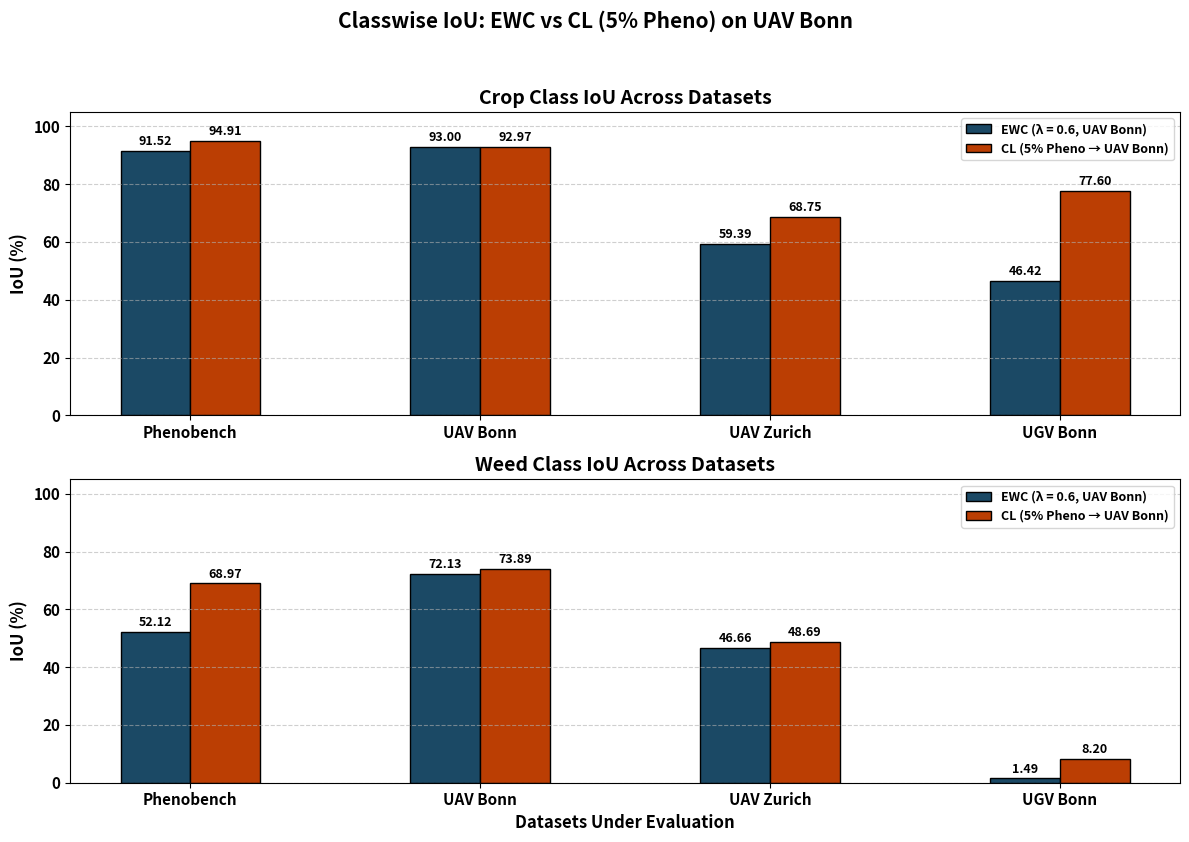
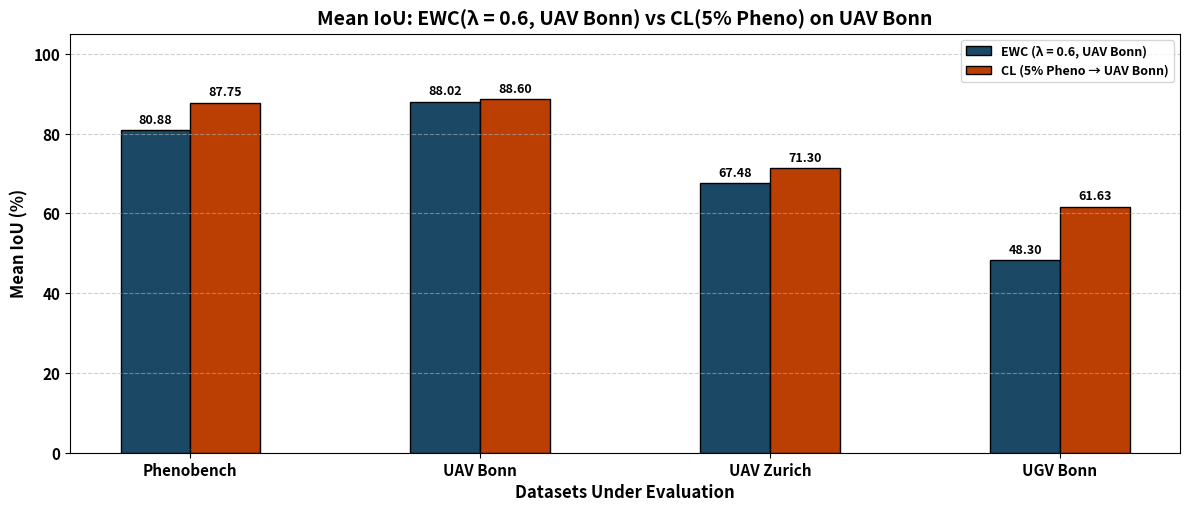

Write Python code to recreate these figures, in order.
import matplotlib.pyplot as plt
import numpy as np

# -----------------------------
# Data (means only, fixed order)
# -----------------------------
datasets = ['Phenobench', 'UAV Bonn', 'UAV Zurich', 'UGV Bonn']
x = np.arange(len(datasets))
bar_width = 0.24  # slim bars for tight pairing

# EWC (λ = 0.6, UAV Bonn)
crop_EWC = [91.52, 93.00, 59.39, 46.42]
weed_EWC = [52.12, 72.13, 46.66, 1.49]
miou_EWC = [80.88, 88.02, 67.48, 48.30]

# CL (5% Pheno → UAV Bonn)
crop_CL = [94.91, 92.97, 68.75, 77.60]
weed_CL = [68.97, 73.89, 48.69, 8.20]
miou_CL = [87.75, 88.60, 71.30, 61.63]

# -----------------------------
# Styling
# -----------------------------
plt.rcParams.update({
    'font.family': 'sans-serif',
    'font.weight': 'bold',
    'axes.labelweight': 'bold',
    'axes.titleweight': 'bold',
    'axes.titlesize': 14,
    'axes.labelsize': 12,
    'xtick.labelsize': 11,
    'ytick.labelsize': 11,
    'legend.fontsize': 9
})

# Colors (clear and distinct)
color_EWC = '#1B4965'  # deep blue
color_CL  = '#BB3E03'  # burnt orange

label_EWC = 'EWC (λ = 0.6, UAV Bonn)'
label_CL  = 'CL (5% Pheno → UAV Bonn)'

def add_labels(ax, bars, means):
    for b, m in zip(bars, means):
        ax.text(b.get_x() + b.get_width()/2, b.get_height() + 1,
                f'{m:.2f}', ha='center', va='bottom',
                fontsize=9, fontweight='bold', clip_on=False)

# -----------------------------
# Figure 1: Classwise IoU (Crop + Weed) — paired bars per dataset
# -----------------------------
fig1, axes = plt.subplots(2, 1, figsize=(12, 9))
fig1.suptitle('Classwise IoU: EWC vs CL (5% Pheno) on UAV Bonn',
              fontsize=15, fontweight='bold')

# Crop IoU
ax = axes[0]
b1 = ax.bar(x - bar_width/2, crop_EWC, bar_width, color=color_EWC, edgecolor='black', label=label_EWC)
b2 = ax.bar(x + bar_width/2, crop_CL,  bar_width, color=color_CL,  edgecolor='black', label=label_CL)
ax.set_title('Crop Class IoU Across Datasets')
ax.set_ylabel('IoU (%)')
ax.set_xticks(x); ax.set_xticklabels(datasets)
ax.set_ylim(0, 105)
ax.grid(axis='y', linestyle='--', alpha=0.6)
ax.legend(loc='upper right', frameon=True)
add_labels(ax, b1, crop_EWC)
add_labels(ax, b2, crop_CL)

# Weed IoU
ax = axes[1]
b1 = ax.bar(x - bar_width/2, weed_EWC, bar_width, color=color_EWC, edgecolor='black', label=label_EWC)
b2 = ax.bar(x + bar_width/2, weed_CL,  bar_width, color=color_CL,  edgecolor='black', label=label_CL)
ax.set_title('Weed Class IoU Across Datasets')
ax.set_ylabel('IoU (%)')
ax.set_xlabel('Datasets Under Evaluation')
ax.set_xticks(x); ax.set_xticklabels(datasets)
ax.set_ylim(0, 105)
ax.grid(axis='y', linestyle='--', alpha=0.6)
ax.legend(loc='upper right', frameon=True)
add_labels(ax, b1, weed_EWC)
add_labels(ax, b2, weed_CL)

# Caption
# fig1.text(0.5, 0.02,
#           'Each dataset shows two bars: left = EWC ( λ = 0.6, UAV Bonn), right = CL (5% Pheno → UAV Bonn)',
#           ha='center', fontsize=12, fontweight='bold')

plt.tight_layout(rect=[0, 0.05, 1, 0.95])
plt.show()

# -----------------------------
# Figure 2: mIoU — paired bars per dataset
# -----------------------------
fig2, ax = plt.subplots(figsize=(12, 5.5))
b1 = ax.bar(x - bar_width/2, miou_EWC, bar_width, color=color_EWC, edgecolor='black', label=label_EWC)
b2 = ax.bar(x + bar_width/2, miou_CL,  bar_width, color=color_CL,  edgecolor='black', label=label_CL)

ax.set_title('Mean IoU: EWC(λ = 0.6, UAV Bonn) vs CL(5% Pheno) on UAV Bonn')
ax.set_ylabel('Mean IoU (%)')
ax.set_xlabel('Datasets Under Evaluation')
ax.set_xticks(x); ax.set_xticklabels(datasets)
ax.set_ylim(0, 105)
ax.grid(axis='y', linestyle='--', alpha=0.6)
ax.legend(loc='upper right', frameon=True)

add_labels(ax, b1, miou_EWC)
add_labels(ax, b2, miou_CL)

# fig2.text(0.5, 0.02,
#           'Each dataset shows two bars: left = EWC (UAV Bonn, λ = 0.6), right = CL (5% Pheno → UAV Bonn)',
#           ha='center', fontsize=12, fontweight='bold')

plt.tight_layout(rect=[0, 0.05, 1, 1])
plt.show()
